Run: headless pygame with SDL's dummy video driver; simulated clock (each Clock.tick advances the game by its frame time, no real sleeping); random seed 0; keys injected as events and as key.get_pressed() state; mouse plan: one left click at the window centre at the start of phase 2, then a move to the lower-right quarter at the start of phase 3.
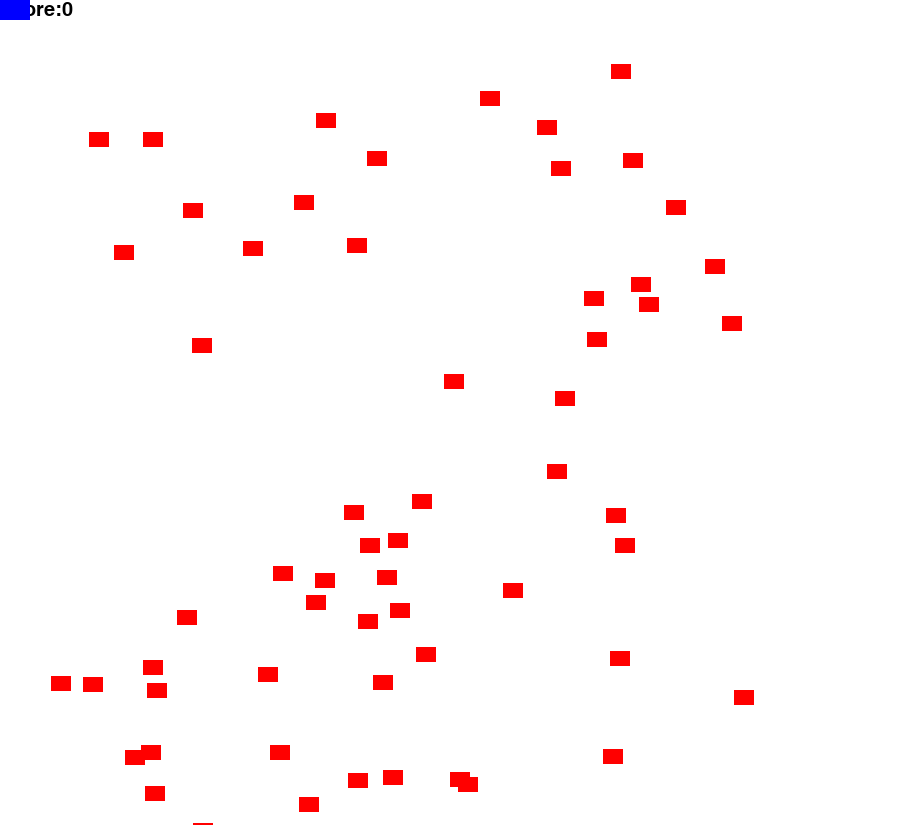
Frame 1 of 4 · flips 1–60 · no input
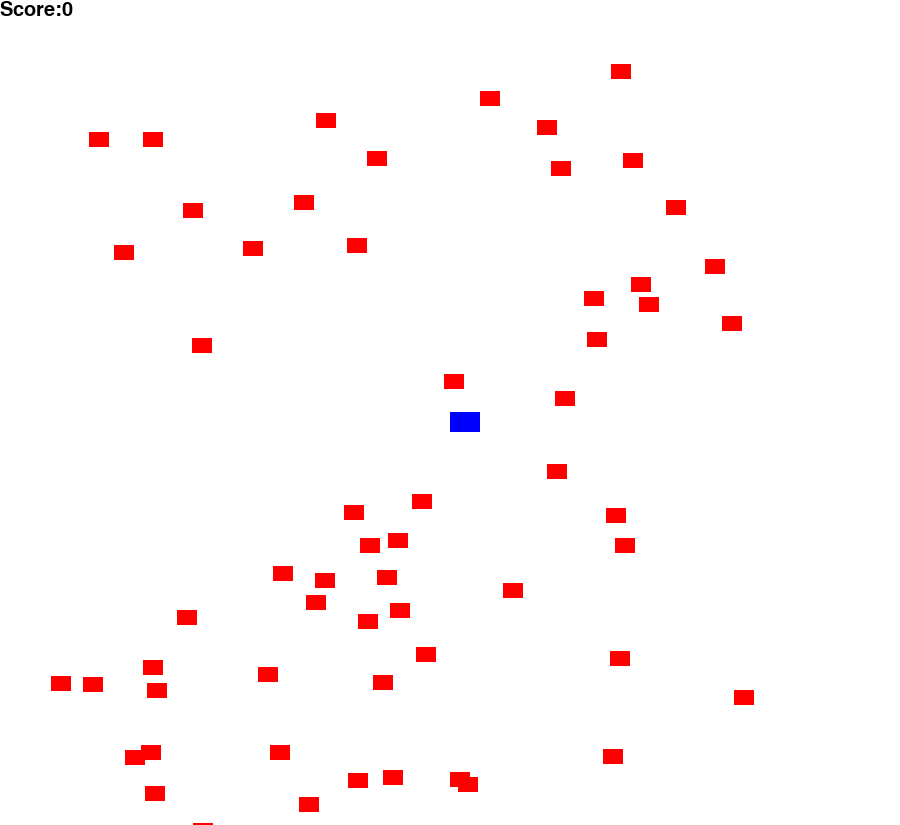
Frame 2 of 4 · flips 61–180 · clicked the window centre · tapped SPACE, RETURN · held RIGHT (→), D
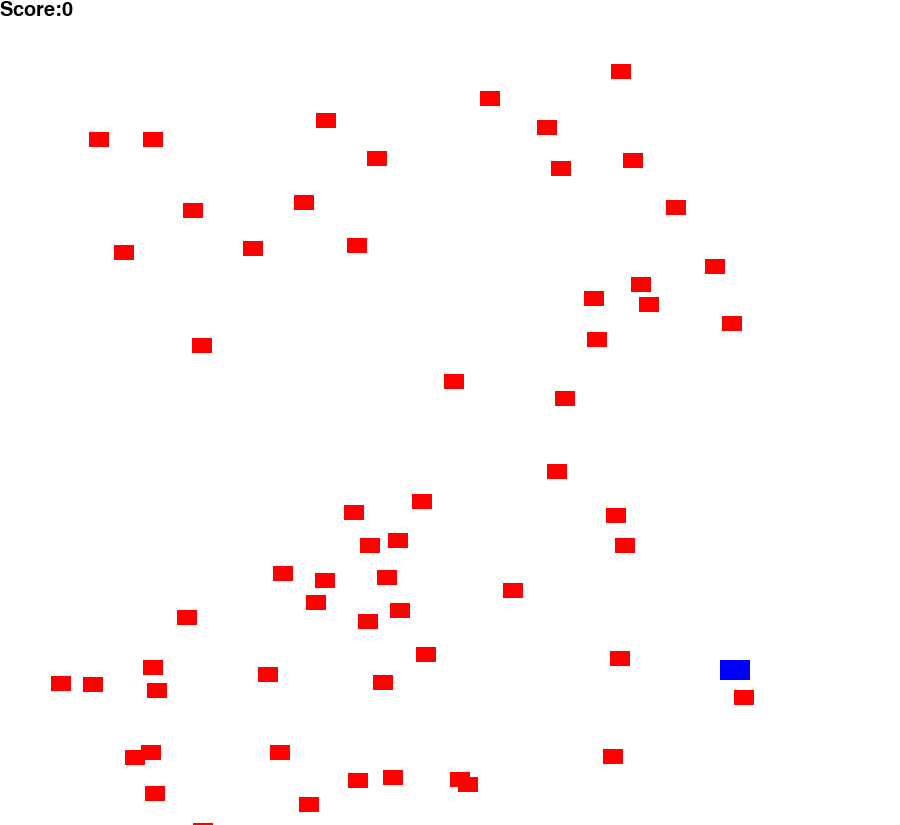
Frame 3 of 4 · flips 181–300 · moved the mouse to the lower-right quarter · held DOWN (↓), S
Frame 4 of 4 · flips 301–420 · held LEFT (←), A, UP (↑), W · screen unchanged from frame 3, image omitted

The pygame program that drew these frames:

import pygame
import random
import time

pygame.init()

width = 825
height = 900

score = 0

screen = pygame.display.set_mode((height,width))
screen.fill("white")

scorefont = pygame.font.SysFont("Calibri",size = 30)

gameover = pygame.font.SysFont("Calibri",size = 80)

class Block(pygame.sprite.Sprite):
    def __init__(self,colour,width,height):
        super().__init__()
#superfunction is used to access properties of parent class
        self.image = pygame.Surface([width, height])
        self.image.fill(colour)
        self.rect = self.image.get_rect()

blockgroup = pygame.sprite.Group()
allspritelist = pygame.sprite.Group()








for i in range(60):
    food = Block("red", 20,15)
    food.rect.x = random.randrange(50,760)
    food.rect.y = random.randrange(50,850)
    blockgroup.add(food)
    allspritelist.add(food)
#adds food to all sprite and block groups
fish = Block("blue", 30,20)
allspritelist.add(fish)

fish.rect.x = 250
fish.rect.y = 250

run = True
while run:
    for i in pygame.event.get():
        if i.type == pygame.QUIT:
            run = False
    screen.fill("white")

    scoretext = scorefont.render(f"Score:{score}",True,"black")
    gameovertext = gameover.render("Game Over", True, "Red")

    screen.blit(scoretext, (0,0))

    pos = pygame.mouse.get_pos()
    fish.rect.x = pos[0]
    fish.rect.y = pos[1]

    blockhitlist= pygame.sprite.spritecollide(fish,blockgroup,True)
    if blockhitlist:
        score+=1

    if score == 50:
        screen.fill("black")
        screen.blit(gameovertext, (300, 450))
        pygame.display.flip()  # Shows the text on screen
        pygame.time.delay(5000)  # Pauses for 5000 milliseconds (5 seconds)
        run = False

        



    allspritelist.draw(screen)

    pygame.display.update()
